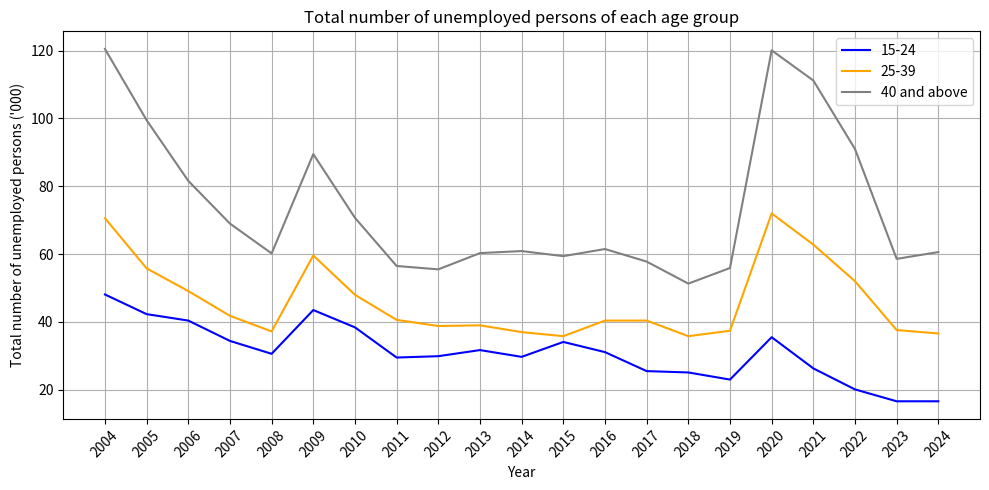

Write Python code to recreate this figure.
import matplotlib.pyplot as plt

years = [2004,2005,2006,2007,2008,2009,2010,2011,2012,2013,2014,2015,2016,2017, 2018, 2019, 2020, 2021, 2022,2023,2024]
young_unemployment = [48.1,42.3,40.4,34.4,30.6,43.5,38.4,29.5,29.9,31.7,29.7,34.1,31.1,25.5,25.1,23.0,35.5,26.3,20.1,16.6,16.6]
middle_unemployment = [70.6,55.8,49.1,41.8,37.2,59.6,48.0,40.6,38.8,39.0,37.0,35.8,40.4,40.4,35.8,37.4,72.0,62.8,52.0,37.6,36.6]
old_unemployment = [120.5,99.5,81.6,69.0,60.2,89.5,70.7,56.5,55.5,60.3,60.9,59.4,61.5,57.8,51.3,55.9,120.1,111.2,91.0,58.6,60.6]


plt.figure(figsize=(10, 5))

plt.plot(years, young_unemployment, color='blue', label='15-24')
plt.plot(years, middle_unemployment, color='orange', label='25-39')
plt.plot(years, old_unemployment, color='gray', label='40 and above')

plt.title('Total number of unemployed persons of each age group')
plt.xlabel('Year')
plt.ylabel("Total number of unemployed persons ('000)")

plt.grid()

plt.xticks(years, rotation=45)  

plt.legend()

plt.tight_layout() 
plt.show()
